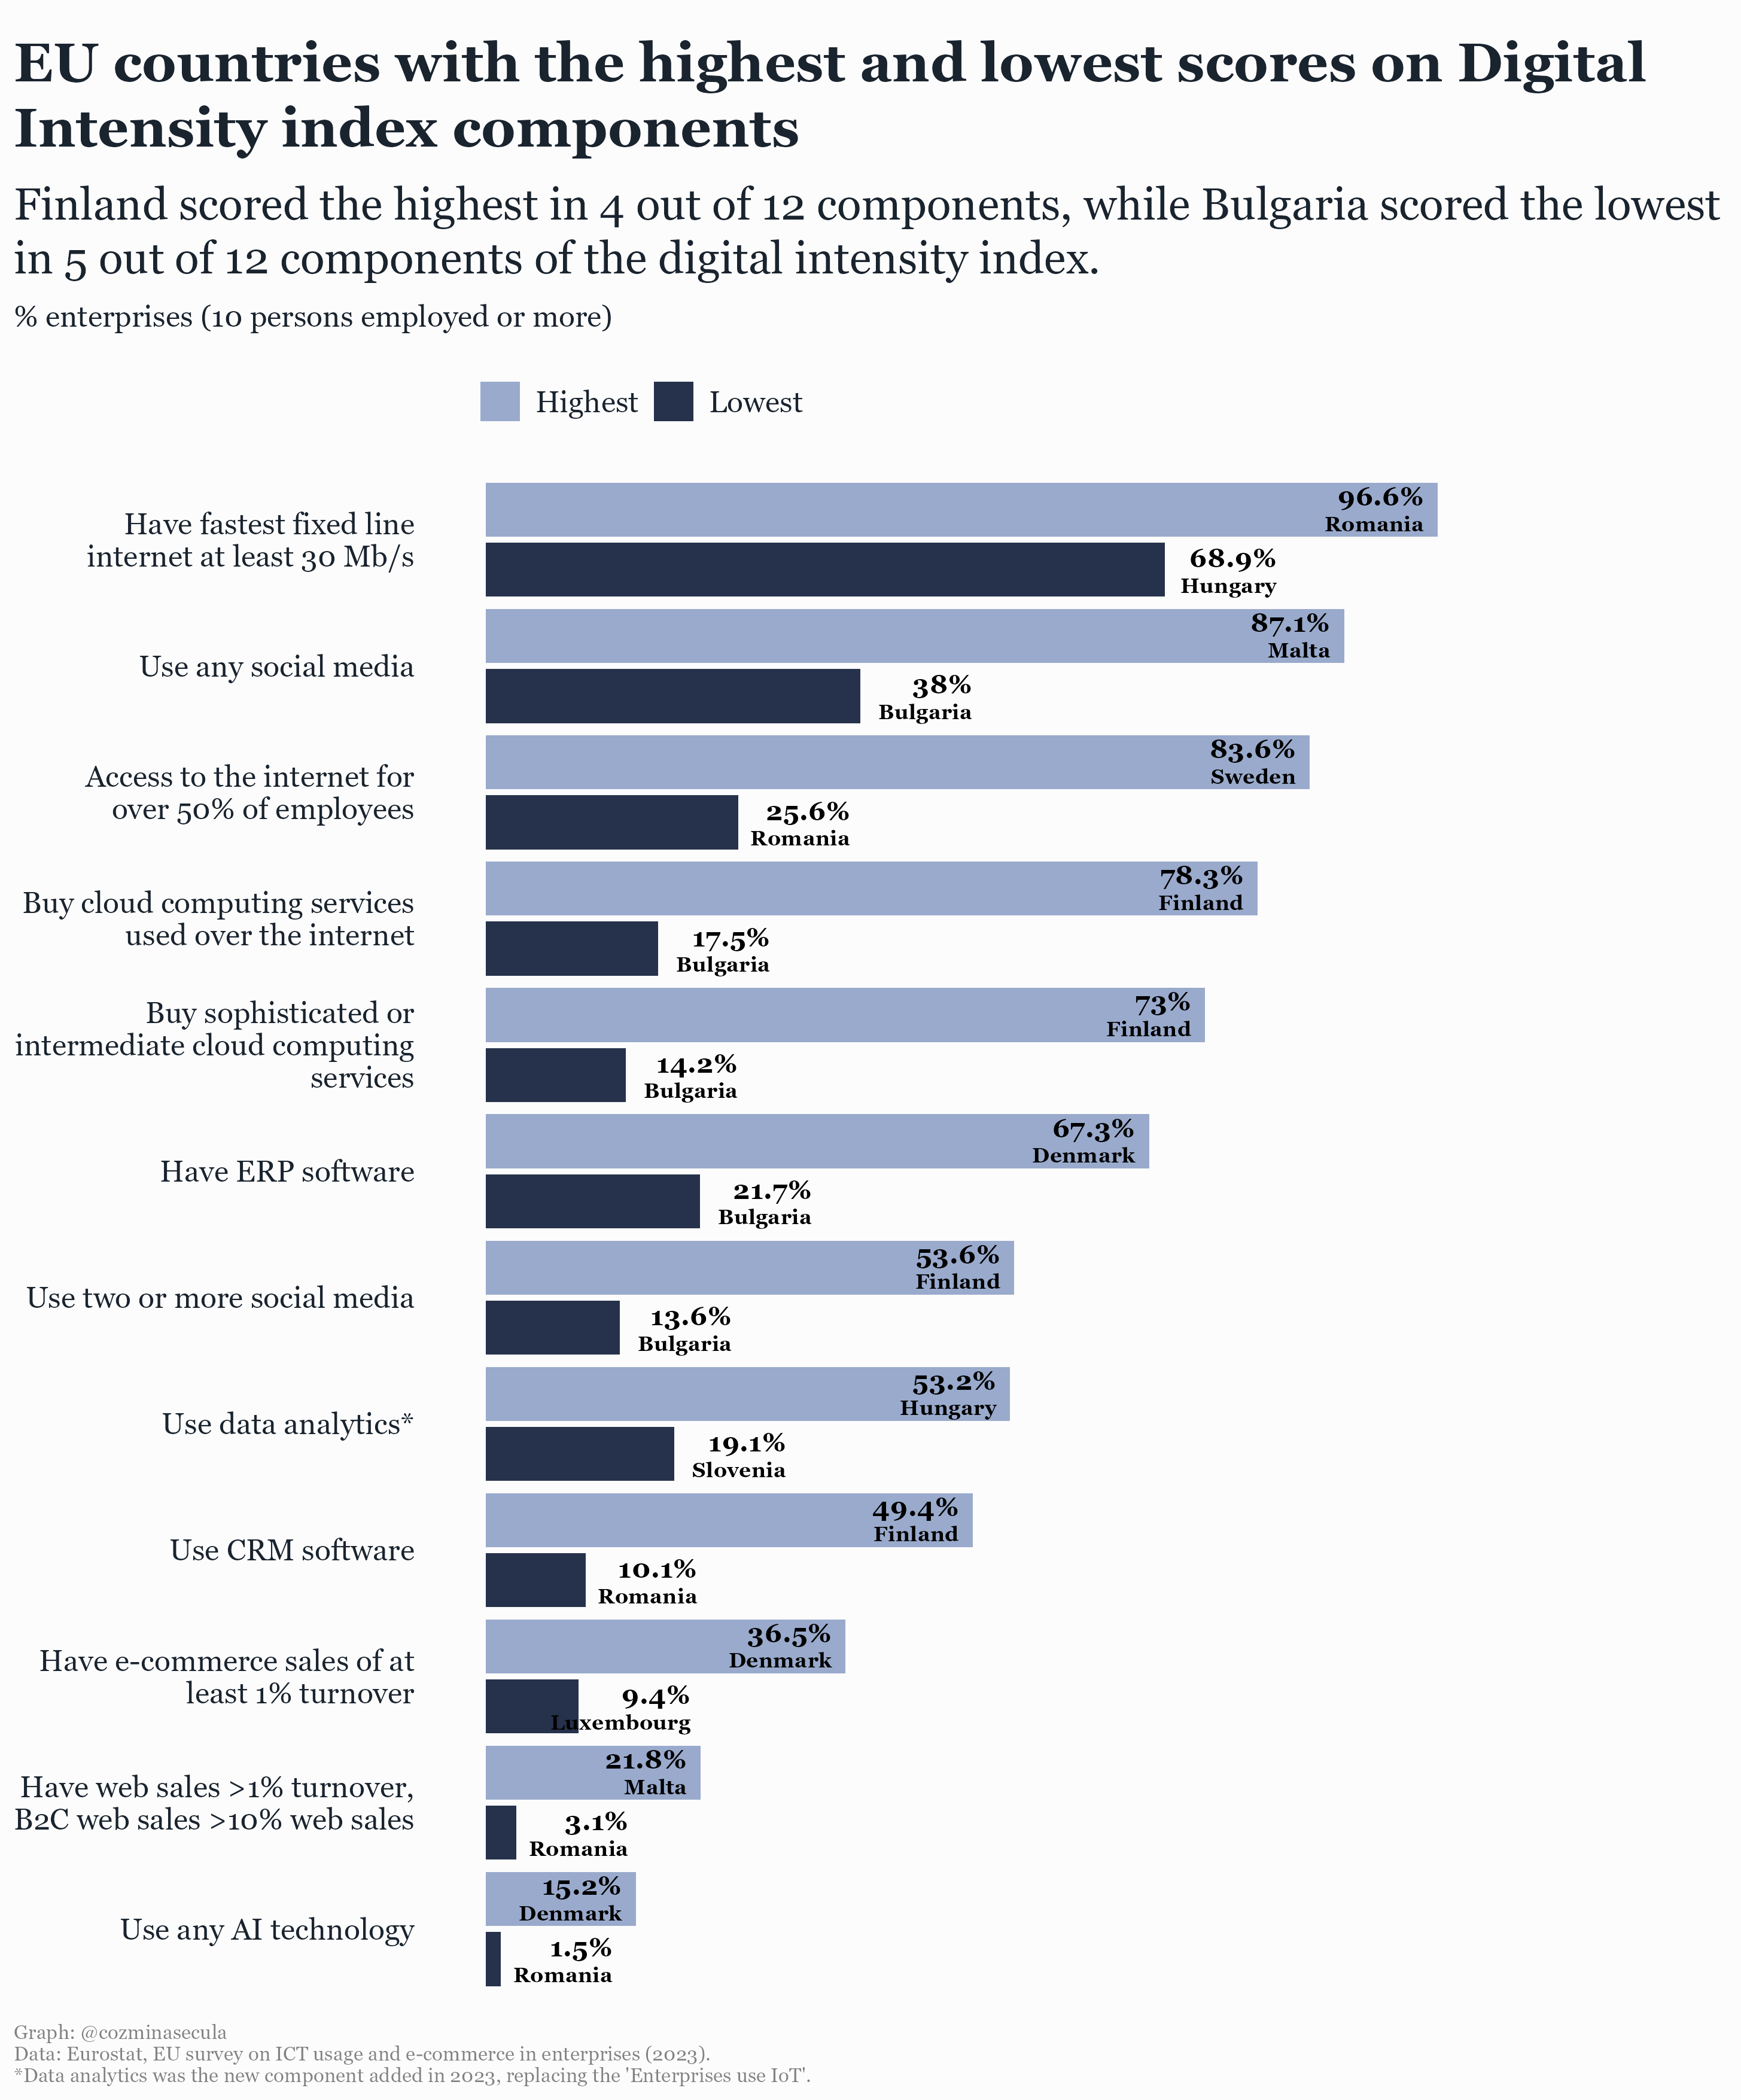

R code for this plot:

# Load packages -----------------------------------------------------------

library(tidyverse)
library(camcorder)
library(ggtext)
library(scales)

# Load data ---------------------------------------------------------------

df <- read.csv("./2024/2024-07-24/20240724.csv")


# Data wrangling ----------------------------------------------------------

# Change `Indicator` values with shorter versions
# Exclude regions, keep data only for 27 countries

data_cleaned <- df |>
  filter(Geo == "_z" &
           Country != "European Union - 27 countries (from 2020)") |>
  mutate(Value = round(Value, 1),
         Indicator_code = case_when(
           Indicator == "Enterprises use at least one of the AI technologies: AI_TTM, AI_TSR, AI_TNLG, AI_TIR, AI_TML, AI_TPA, AI_TAR" ~ "Use any AI technology",
           Indicator == "Enterprises where web sales are more than 1% of total turnover and B2C web sales more than 10% of the web sales" ~ "Have web sales >1% turnover, B2C web sales >10% web sales",
           Indicator == "Buy cloud computing services used over the internet" ~ "Buy cloud computing services used over the internet",
           Indicator == "Enterprises using Customer Relationship Management (CRM) software (as of 2023)" ~ "Use CRM software",
           Indicator == "Enterprises where more than 50% of the persons employed have access to the internet for business purposes" ~"Access to the internet for over 50% of employees",
           Indicator == "Enterprises who have ERP software package to share information between different functional areas" ~"Have ERP software",
           Indicator == "Enterprises with e-commerce sales of at least 1% turnover" ~"Have e-commerce sales of at least 1% turnover",
           Indicator == "Use two or more social media (as of 2014)" ~"Use two or more social media",
           Indicator == "Enterprises buying sophisticated or intermediate CC services, at least one of: CC_PFACC, CC_PERP, CC_PCRM, CC_PSEC, CC_PDB, CC_PDEV" ~ "Buy sophisticated or intermediate cloud computing services",
           Indicator == "Data analytics for the enterprise is performed by the enterprise's own employees or by an external provider" ~"Use data analytics*",
           Indicator == "Use any social media (as of 2014)" ~ "Use any social media",
           Indicator == "The maximum contracted download speed of the fastest fixed line internet connection is at least 30 Mb/s" ~ "Have fastest fixed line internet at least 30 Mb/s",
           TRUE ~"other")) |>
  select(Country, Indicator, Indicator_code, Value)

# Prepare data for the plot

max_min_value <- data_cleaned |>
  group_by(Indicator_code) |>
  mutate(Rank_value = rank(Value)) |>
  filter(Rank_value %in% c(1, 27)) |>
  mutate(Rank_value = ifelse(Rank_value == 1, "Lowest", "Highest")) |>
  select(Country, Indicator_code, Value, Rank_value) |>
  ungroup()|>
  mutate(Rank_value = factor(Rank_value, levels = c("Highest", "Lowest"))) |>
  arrange(desc(Value)) |>
  mutate(Indicator_code = factor(Indicator_code, levels = rev(unique(Indicator_code))))


# Start recording ---------------------------------------------------------

gg_record(
  dir = file.path("2024", "2024-07-24", "recording"),
  device = "png",
  width = 9.7,
  height = 11.7,
  units = "in",
  dpi = 300
)


# Define text -------------------------------------------------------------

title <- "EU countries with the highest and lowest scores on Digital Intensity index components"
subtitle <- paste0("Finland scored the highest in 4 out of 12 components,
while Bulgaria scored the lowest in 5 out of 12 components of the digital intensity index.<br> <span style='font-size:12pt'>% enterprises (10 persons employed or more)")
caption <- "Graph: @cozminasecula \nData: Eurostat, EU survey on ICT usage and e-commerce in enterprises (2023). \n*Data analytics was the new component added in 2023, replacing the 'Enterprises use IoT'."


# Plot --------------------------------------------------------------------


ggplot(max_min_value, aes(x = Indicator_code,
                          y = Value,
                          fill = Rank_value)
       ) +
  geom_bar(position = position_dodge2(width = NULL,
                                      padding = 0.1,
                                      preserve = "single",
                                      reverse = TRUE),
           stat = "identity",
           width = 0.95) +
  coord_flip() +
  scale_x_discrete(labels = scales::label_wrap(30)) +
  scale_y_continuous(limits = c(0,120)) +
  scale_fill_manual(values = c("Highest" = "#99AACC", "Lowest" = "#26324B")) +
  ggtext::geom_textbox(aes(
    label = paste0("<span style='font-size:11pt'><br>",
                   Value, "%",
                   "<br></span>",
                   Country),
    hjust = ifelse(Rank_value == "Lowest",  0.65, 1),
    halign = ifelse(Rank_value == "Lowest", 1, 1),
    vjust = ifelse(Rank_value == "Lowest" , 1, -0.2),
    fill = ifelse(Rank_value == "Lowest" ,"white", "#1A242F")),
    size = 3,
    family = "Georgia",
    fill = NA,
    box.colour = NA,
    fontface = "bold",
    position = position_dodge2(width = 0.95, preserve = "single")) +
  labs(
    title = title,
    subtitle = subtitle,
    caption = caption) +
  theme_minimal() +
  theme(
    panel.grid = element_blank() ,
    axis.title = element_blank(),
    axis.text.x = element_blank() ,
    axis.text = element_text(size = 12,
                             family = "Georgia",
                             color = "#1A242F"),
    plot.subtitle = ggtext::element_textbox_simple(size = 18,
                                                   vjust = 1,
                                                   margin = margin(0, 0, 12, 0),
                                                   color = "#1A242F",
                                                   family = "Georgia"),
    plot.title.position = "plot",
    plot.title = element_textbox_simple(size = 22,
                                        color = "#1A242F",
                                        face = "bold",
                                        family = "Georgia",
                                        margin = margin(12, 0, 12, 0)),
    plot.caption.position = "plot",
    plot.caption = element_text(color = "#828282"
                                , size = 8,
                                hjust = 0,
                                family = "Georgia"),
    legend.position = "top",
    legend.text.align = 0,
    legend.background = element_blank(),
    legend.title = element_blank(),
    legend.justification = 0.04,
    legend.text = element_text(family = "Georgia",
                               size = 12,
                               color = "#1A242F"),
  )


# Save gif ----------------------------------------------------------------

ggsave(
  file.path("2024", "2024-07-24", paste0("20240724", ".png")),
  width = 9.7,
  height = 11.7,
  dpi = 300)


gg_playback(
  name = file.path("2024", "2024-07-24", paste0("20240724", ".gif")),
  first_image_duration = 4,
  last_image_duration = 20,
  frame_duration = .25,
  bg = "transparent"
)
